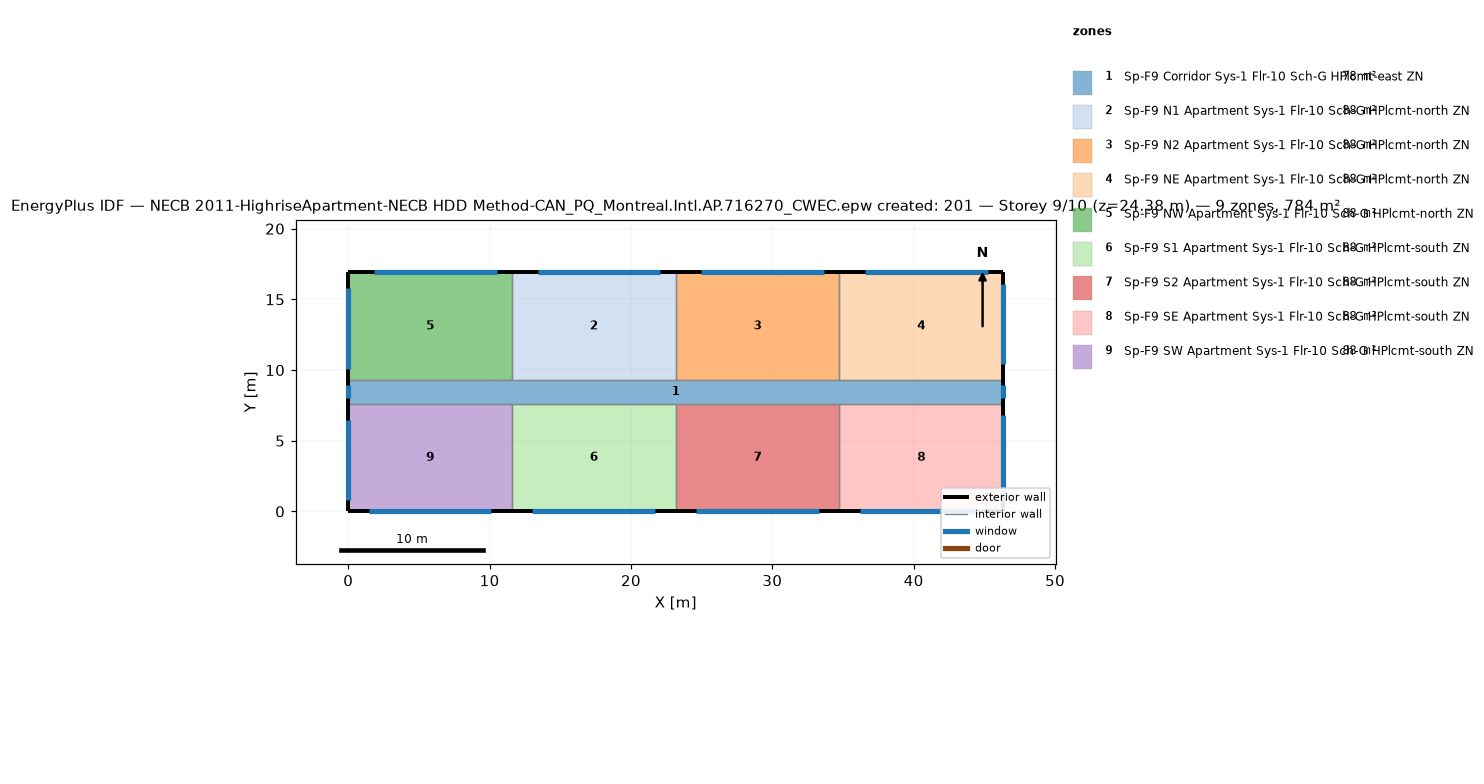
=== STOREY PLAN SPEC (per zone: floor XY polygon, exterior-wall plan segments, windows/doors) ===
zone 1: Sp-F9 Corridor Sys-1 Flr-10 Sch-G HPlcmt-east ZN  (77.7 m²)
  floor: (46.33, 9.30) (46.33, 7.62) (0.00, 7.62) (0.00, 9.30)
  exterior wall: (46.33, 7.62) – (46.33, 9.30)  [1.7 m]
    window: (46.33, 8.00) – (46.33, 8.91)  [1.1 m²]
  exterior wall: (0.00, 9.30) – (0.00, 7.62)  [1.7 m]
    window: (0.00, 8.91) – (0.00, 8.00)  [1.1 m²]
  interior walls: 8
zone 2: Sp-F9 N1 Apartment Sys-1 Flr-10 Sch-G HPlcmt-north ZN  (88.2 m²)
  floor: (23.16, 16.92) (23.16, 9.30) (11.58, 9.30) (11.58, 16.92)
  exterior wall: (23.16, 16.92) – (11.58, 16.92)  [11.6 m]
    window: (22.08, 16.92) – (13.40, 16.92)  [10.6 m²]
  interior walls: 3
zone 3: Sp-F9 N2 Apartment Sys-1 Flr-10 Sch-G HPlcmt-north ZN  (88.2 m²)
  floor: (34.75, 16.92) (34.75, 9.30) (23.16, 9.30) (23.16, 16.92)
  exterior wall: (34.75, 16.92) – (23.16, 16.92)  [11.6 m]
    window: (33.66, 16.92) – (24.98, 16.92)  [10.6 m²]
  interior walls: 3
zone 4: Sp-F9 NE Apartment Sys-1 Flr-10 Sch-G HPlcmt-north ZN  (88.2 m²)
  floor: (46.33, 16.92) (46.33, 9.30) (34.75, 9.30) (34.75, 16.92)
  exterior wall: (46.33, 9.30) – (46.33, 16.92)  [7.6 m]
    window: (46.33, 10.40) – (46.33, 16.11)  [7.0 m²]
  exterior wall: (46.33, 16.92) – (34.75, 16.92)  [11.6 m]
    window: (45.25, 16.92) – (36.56, 16.92)  [10.6 m²]
  interior walls: 2
zone 5: Sp-F9 NW Apartment Sys-1 Flr-10 Sch-G HPlcmt-north ZN  (88.2 m²)
  floor: (11.58, 16.92) (11.58, 9.30) (0.00, 9.30) (0.00, 16.92)
  exterior wall: (11.58, 16.92) – (0.00, 16.92)  [11.6 m]
    window: (10.50, 16.92) – (1.81, 16.92)  [10.6 m²]
  exterior wall: (0.00, 16.92) – (0.00, 9.30)  [7.6 m]
    window: (0.00, 15.80) – (0.00, 10.08)  [7.0 m²]
  interior walls: 2
zone 6: Sp-F9 S1 Apartment Sys-1 Flr-10 Sch-G HPlcmt-south ZN  (88.2 m²)
  floor: (23.16, 7.62) (23.16, 0.00) (11.58, 0.00) (11.58, 7.62)
  exterior wall: (11.58, 0.00) – (23.16, 0.00)  [11.6 m]
    window: (13.03, 0.00) – (21.72, 0.00)  [10.6 m²]
  interior walls: 3
zone 7: Sp-F9 S2 Apartment Sys-1 Flr-10 Sch-G HPlcmt-south ZN  (88.2 m²)
  floor: (34.75, 7.62) (34.75, 0.00) (23.16, 0.00) (23.16, 7.62)
  exterior wall: (23.16, 0.00) – (34.75, 0.00)  [11.6 m]
    window: (24.61, 0.00) – (33.30, 0.00)  [10.6 m²]
  interior walls: 3
zone 8: Sp-F9 SE Apartment Sys-1 Flr-10 Sch-G HPlcmt-south ZN  (88.2 m²)
  floor: (46.33, 7.62) (46.33, 0.00) (34.75, 0.00) (34.75, 7.62)
  exterior wall: (46.33, 0.00) – (46.33, 7.62)  [7.6 m]
    window: (46.33, 1.10) – (46.33, 6.81)  [7.0 m²]
  exterior wall: (34.75, 0.00) – (46.33, 0.00)  [11.6 m]
    window: (36.19, 0.00) – (44.88, 0.00)  [10.6 m²]
  interior walls: 2
zone 9: Sp-F9 SW Apartment Sys-1 Flr-10 Sch-G HPlcmt-south ZN  (88.2 m²)
  floor: (11.58, 7.62) (11.58, 0.00) (0.00, 0.00) (0.00, 7.62)
  exterior wall: (0.00, 0.00) – (11.58, 0.00)  [11.6 m]
    window: (1.45, 0.00) – (10.13, 0.00)  [10.6 m²]
  exterior wall: (0.00, 7.62) – (0.00, 0.00)  [7.6 m]
    window: (0.00, 6.50) – (0.00, 0.79)  [7.0 m²]
  interior walls: 2

=== DERIVED (storey summary) ===
Building: NECB 2011-HighriseApartment-NECB HDD Method-CAN_PQ_Montreal.Intl.AP.716270_CWEC.epw created: 201
Storey: 9 of 10  (floor level z = 24.38 m)
Storey gross floor area: 783.6 m²
Zones on this storey: 9
  - Sp-F9 Corridor Sys-1 Flr-10 Sch-G HPlcmt-east ZN: floor 77.7 m²; exterior wall 3.4 m (10.2 m²); 2 window(s) 2.2 m²; WWR 21.8%
  - Sp-F9 N1 Apartment Sys-1 Flr-10 Sch-G HPlcmt-north ZN: floor 88.2 m²; exterior wall 11.6 m (35.3 m²); 1 window(s) 10.6 m²; WWR 30.0%
  - Sp-F9 N2 Apartment Sys-1 Flr-10 Sch-G HPlcmt-north ZN: floor 88.2 m²; exterior wall 11.6 m (35.3 m²); 1 window(s) 10.6 m²; WWR 30.0%
  - Sp-F9 NE Apartment Sys-1 Flr-10 Sch-G HPlcmt-north ZN: floor 88.2 m²; exterior wall 19.2 m (58.5 m²); 2 window(s) 17.6 m²; WWR 30.0%
  - Sp-F9 NW Apartment Sys-1 Flr-10 Sch-G HPlcmt-north ZN: floor 88.2 m²; exterior wall 19.2 m (58.5 m²); 2 window(s) 17.6 m²; WWR 30.0%
  - Sp-F9 S1 Apartment Sys-1 Flr-10 Sch-G HPlcmt-south ZN: floor 88.2 m²; exterior wall 11.6 m (35.3 m²); 1 window(s) 10.6 m²; WWR 30.0%
  - Sp-F9 S2 Apartment Sys-1 Flr-10 Sch-G HPlcmt-south ZN: floor 88.2 m²; exterior wall 11.6 m (35.3 m²); 1 window(s) 10.6 m²; WWR 30.0%
  - Sp-F9 SE Apartment Sys-1 Flr-10 Sch-G HPlcmt-south ZN: floor 88.2 m²; exterior wall 19.2 m (58.5 m²); 2 window(s) 17.6 m²; WWR 30.0%
  - Sp-F9 SW Apartment Sys-1 Flr-10 Sch-G HPlcmt-south ZN: floor 88.2 m²; exterior wall 19.2 m (58.5 m²); 2 window(s) 17.6 m²; WWR 30.0%
Zone adjacency (shared interzone walls):
  - Sp-F9 Corridor Sys-1 Flr-10 Sch-G HPlcmt-east ZN ↔ Sp-F9 N1 Apartment Sys-1 Flr-10 Sch-G HPlcmt-north ZN
  - Sp-F9 Corridor Sys-1 Flr-10 Sch-G HPlcmt-east ZN ↔ Sp-F9 N2 Apartment Sys-1 Flr-10 Sch-G HPlcmt-north ZN
  - Sp-F9 Corridor Sys-1 Flr-10 Sch-G HPlcmt-east ZN ↔ Sp-F9 NE Apartment Sys-1 Flr-10 Sch-G HPlcmt-north ZN
  - Sp-F9 Corridor Sys-1 Flr-10 Sch-G HPlcmt-east ZN ↔ Sp-F9 NW Apartment Sys-1 Flr-10 Sch-G HPlcmt-north ZN
  - Sp-F9 Corridor Sys-1 Flr-10 Sch-G HPlcmt-east ZN ↔ Sp-F9 S1 Apartment Sys-1 Flr-10 Sch-G HPlcmt-south ZN
  - Sp-F9 Corridor Sys-1 Flr-10 Sch-G HPlcmt-east ZN ↔ Sp-F9 S2 Apartment Sys-1 Flr-10 Sch-G HPlcmt-south ZN
  - Sp-F9 Corridor Sys-1 Flr-10 Sch-G HPlcmt-east ZN ↔ Sp-F9 SE Apartment Sys-1 Flr-10 Sch-G HPlcmt-south ZN
  - Sp-F9 Corridor Sys-1 Flr-10 Sch-G HPlcmt-east ZN ↔ Sp-F9 SW Apartment Sys-1 Flr-10 Sch-G HPlcmt-south ZN
  - Sp-F9 N1 Apartment Sys-1 Flr-10 Sch-G HPlcmt-north ZN ↔ Sp-F9 N2 Apartment Sys-1 Flr-10 Sch-G HPlcmt-north ZN
  - Sp-F9 N1 Apartment Sys-1 Flr-10 Sch-G HPlcmt-north ZN ↔ Sp-F9 NW Apartment Sys-1 Flr-10 Sch-G HPlcmt-north ZN
  - Sp-F9 N2 Apartment Sys-1 Flr-10 Sch-G HPlcmt-north ZN ↔ Sp-F9 NE Apartment Sys-1 Flr-10 Sch-G HPlcmt-north ZN
  - Sp-F9 S1 Apartment Sys-1 Flr-10 Sch-G HPlcmt-south ZN ↔ Sp-F9 S2 Apartment Sys-1 Flr-10 Sch-G HPlcmt-south ZN
  - Sp-F9 S1 Apartment Sys-1 Flr-10 Sch-G HPlcmt-south ZN ↔ Sp-F9 SW Apartment Sys-1 Flr-10 Sch-G HPlcmt-south ZN
  - Sp-F9 S2 Apartment Sys-1 Flr-10 Sch-G HPlcmt-south ZN ↔ Sp-F9 SE Apartment Sys-1 Flr-10 Sch-G HPlcmt-south ZN